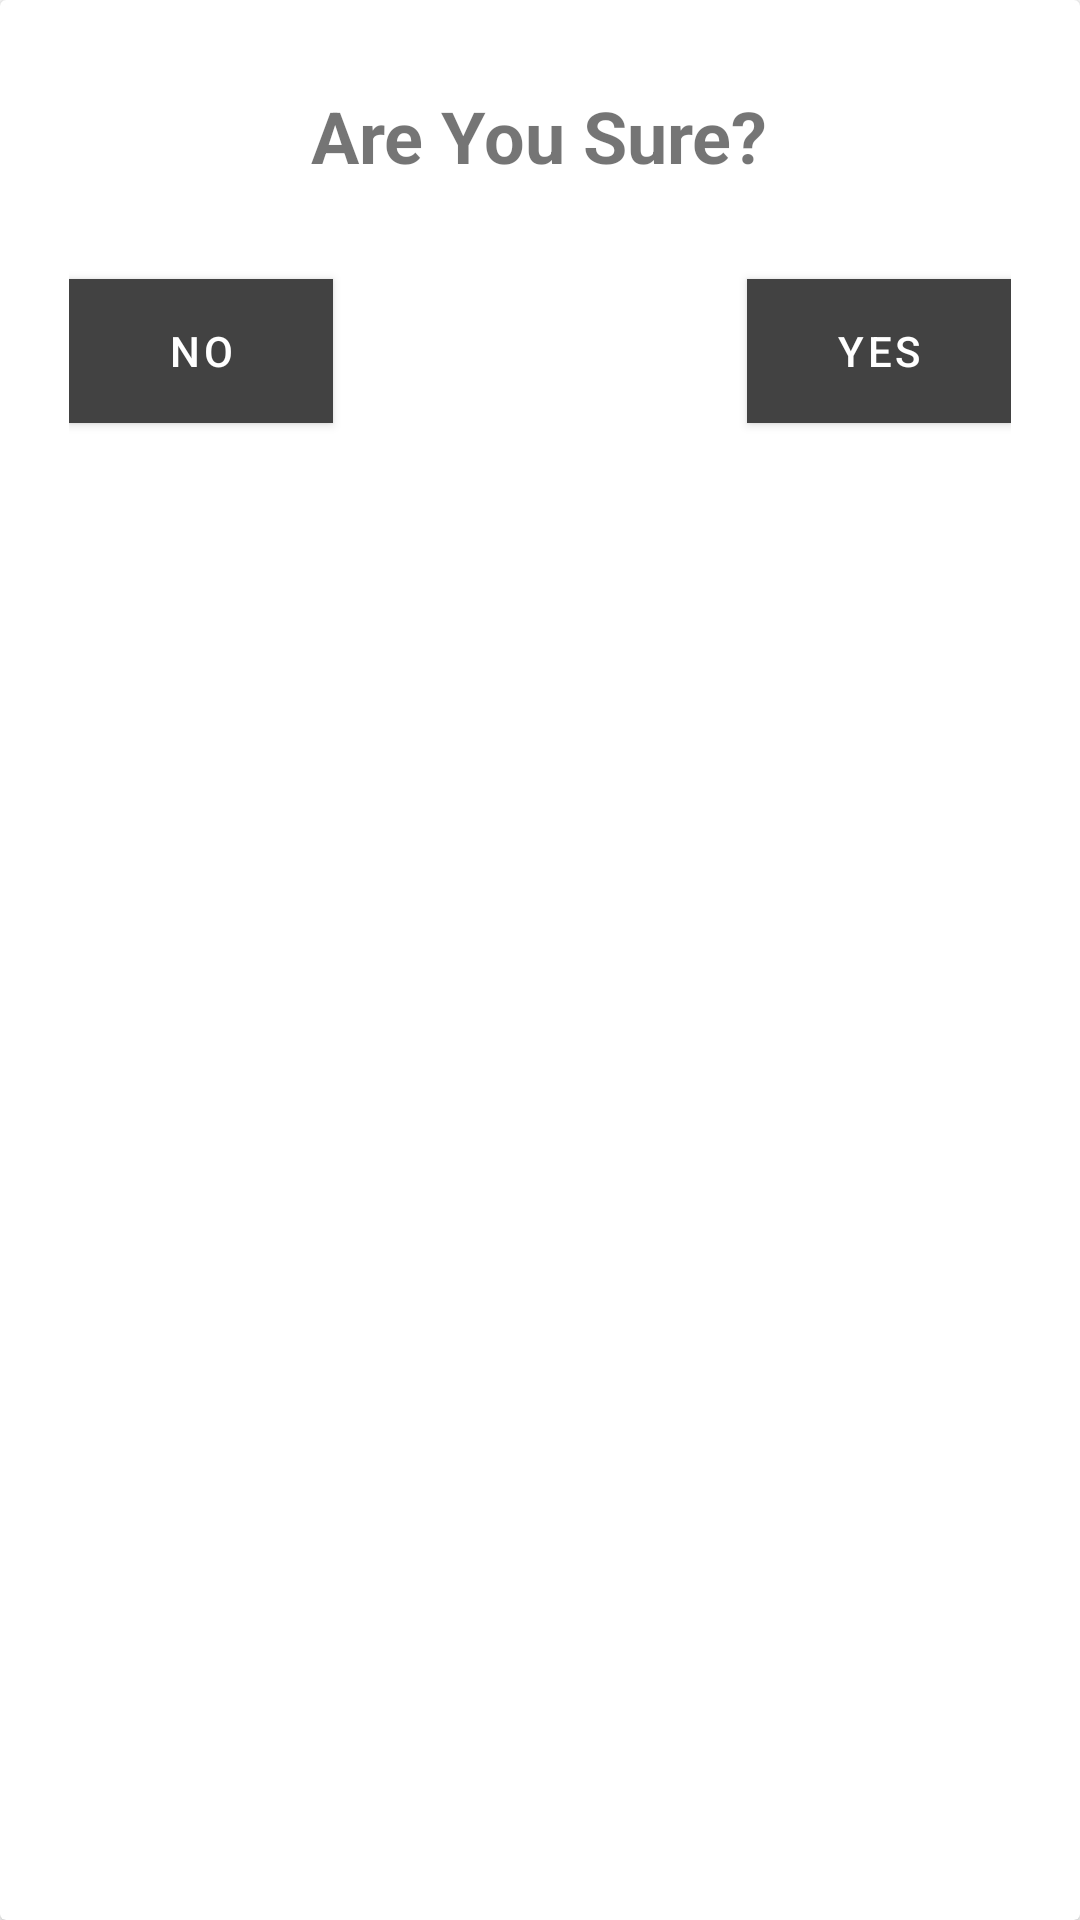

Produce the Android XML layout that renders to this screen, including the resource entries it uses.
<!-- AndroidManifest.xml: application theme Theme.BabyNeeds -->
<!-- res/layout/confirmation_pop.xml -->
<?xml version="1.0" encoding="utf-8"?>
<LinearLayout
    xmlns:android="http://schemas.android.com/apk/res/android"
    android:layout_width="match_parent"
    android:orientation="vertical"
    android:layout_height="match_parent">

    <androidx.cardview.widget.CardView
        android:layout_width="match_parent"
        android:layout_height="match_parent">


        <RelativeLayout
            android:padding="23dp"
            android:layout_width="match_parent"
            android:layout_height="match_parent">

            <TextView
                android:id="@+id/text_alert"
                android:text="@string/sure_text"
                android:textSize="24sp"
                android:textStyle="bold"
                android:layout_centerHorizontal="true"
                android:padding="6dp"
                android:layout_width="wrap_content"
                android:layout_height="wrap_content" />

            <Button
                android:id="@+id/conf_no_button"
                android:text="@string/no_text"
                android:background="@color/design_default_color_error"
                android:textColor="@color/white"
                android:layout_marginTop="70dp"
                android:layout_width="wrap_content"
                android:layout_height="wrap_content" />

            <Button
                android:id="@+id/conf_yes_button"
                android:text="@string/yes_text"
                android:background="@color/design_default_color_primary_variant"
                android:textColor="@color/white"
                android:layout_marginTop="70dp"
                android:layout_alignParentEnd="true"
                android:layout_width="wrap_content"
                android:layout_height="wrap_content" />

        </RelativeLayout>
    </androidx.cardview.widget.CardView>
</LinearLayout>
<!-- resources referenced by this layout -->
<resources>
  <string name="no_text">No</string>
  <string name="sure_text">Are You Sure?</string>
  <string name="yes_text">Yes</string>
  <style name="Theme.BabyNeeds" parent="Theme.MaterialComponents.DayNight.DarkActionBar">
          
          <item name="colorPrimary">@color/cardview_dark_background</item>
          <item name="colorPrimaryVariant">@color/design_default_color_error</item>
          <item name="colorOnPrimary">@color/white</item>
          
          <item name="colorSecondary">@color/black</item>
          <item name="colorSecondaryVariant">@color/design_default_color_primary</item>
          <item name="colorOnSecondary">@color/purple_200</item>
          
          <item name="android:statusBarColor" tools:targetApi="l">?attr/colorPrimaryVariant</item>
          
      </style>
  <!-- not gathered from this repository: default colours our renderer supplied (Android Studio template values) -->
  <color name="purple_200">#FFBB86FC</color>
  <color name="black">#FF000000</color>
  <color name="white">#FFFFFFFF</color>
</resources>
